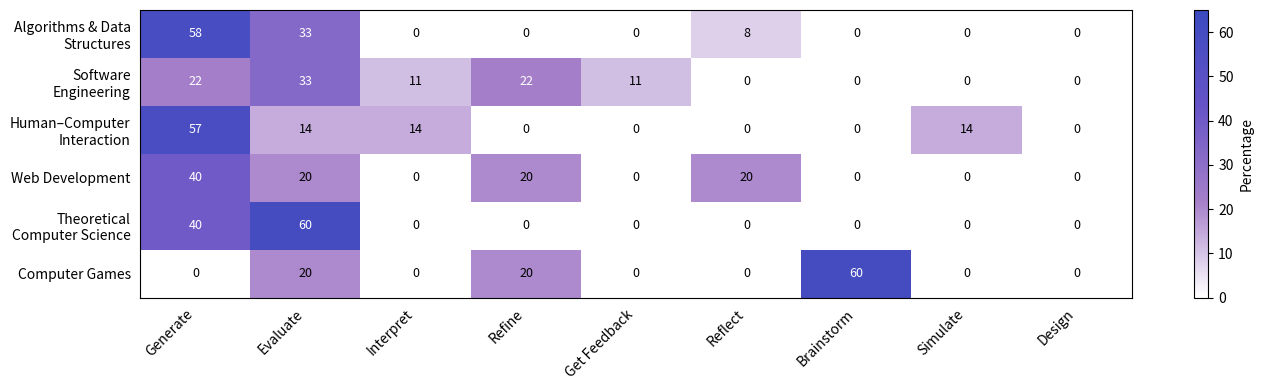

Write Python code to recreate this figure.
# heatmap_white_purple_blue_landscape.py
# Requirements: matplotlib, pandas, numpy

import numpy as np
import pandas as pd
import matplotlib.pyplot as plt
from matplotlib.colors import LinearSegmentedColormap  # for older Matplotlib use LinearSegmentedColormap

# ---- Data ---------------------------------------------------------------
data = {
    "Subject": ["ADS", "SE", "HCI", "Web","TCS", "GAM"],
    "Generate": [58, 22, 57, 40, 40, 0],
    "Evaluate": [33, 33, 14, 20, 60, 20],
    "Interpret": [0, 11, 14, 0, 0, 0],
    "Refine": [0, 22, 0, 20, 0, 20],
    "Get Feedback": [0, 11, 0, 0, 0, 0],
    "Reflect": [8, 0, 0, 20, 0, 0],
    "Brainstorm": [0, 0, 0, 0, 0, 60],
    "Simulate": [0, 0, 14, 0, 0, 0],
    "Design": [0, 0, 0, 0, 0, 0]
}

df_heatmap = pd.DataFrame(data).set_index("Subject")

# Map abbreviations to full names
subject_map = {
    "ADS": "Algorithms & Data Structures",
    "SE":  "Software Engineering",
    "HCI": "Human–Computer Interaction",
    "Web": "Web Development",
    "TCS": "Theoretical Computer Science",
    "GAM": "Computer Games"
}

df_heatmap = df_heatmap.rename(index=subject_map)

# ---- Label wrapping helper ---------------------------------------------
def wrap_labels(labels, width=18):
    """Wrap long tick labels to multiple lines at the first space after ~width."""
    wrapped = []
    for lab in labels:
        if len(lab) <= width:
            wrapped.append(lab)
            continue
        # try to split near width on a space
        s = lab
        cut = s.rfind(" ", 0, width)
        if cut == -1:  # no space found before width, fall back to first space
            cut = s.find(" ")
        if cut == -1:  # no space at all
            wrapped.append(s)
        else:
            wrapped.append(s[:cut] + "\n" + s[cut+1:])
    return wrapped

# ---- Custom colormap: white -> purple -> blue (no green/yellow) --------
colors = [
    (1.0, 1.0, 1.0),   # white at 0
    (0.65, 0.50, 0.79),# soft purple
    (0.40, 0.33, 0.78),# deeper purple
    (0.23, 0.29, 0.75) # indigo/blue
]
cmap_wpb = LinearSegmentedColormap.from_list("white_purple_blue", colors, N=256)

# ---- Plot --------------------------------------------------------------
fig, ax = plt.subplots(figsize=(14, 4))  # landscape for two-column float

im = ax.imshow(df_heatmap.values, cmap=cmap_wpb, aspect="auto", vmin=0, vmax=65)

# Ticks & wrapped labels
ax.set_xticks(np.arange(df_heatmap.shape[1]))
ax.set_yticks(np.arange(df_heatmap.shape[0]))
ax.set_xticklabels(df_heatmap.columns, rotation=45, ha="right")
ax.set_yticklabels(wrap_labels(df_heatmap.index.tolist(), width=18))

# Remove tick marks/gridlines; keep only tick labels
ax.tick_params(which="both", bottom=False, left=False, top=False, right=False)

# Annotate values in cells with legible color
for i in range(df_heatmap.shape[0]):
    for j in range(df_heatmap.shape[1]):
        val = df_heatmap.iat[i, j]
        text_color = "black" if val <= 20 else "white"
        ax.text(j, i, f"{val}", ha="center", va="center", color=text_color, fontsize=9)

# Colorbar
cbar = fig.colorbar(im, ax=ax, orientation="vertical")
cbar.set_label("Percentage")

# No title or axis labels
ax.set_title("")
ax.set_xlabel("")
ax.set_ylabel("")

fig.tight_layout()

# ---- Save --------------------------------------------------------------
fig.savefig("heatmap_instructors_activities.png", dpi=300, bbox_inches="tight")
fig.savefig("heatmap_instructors_activities.pdf", dpi=300, bbox_inches="tight")

print("Saved:",
      "heatmap_instructors_activities.png",
      "and",
      "heatmap_instructors_activities.pdf")
